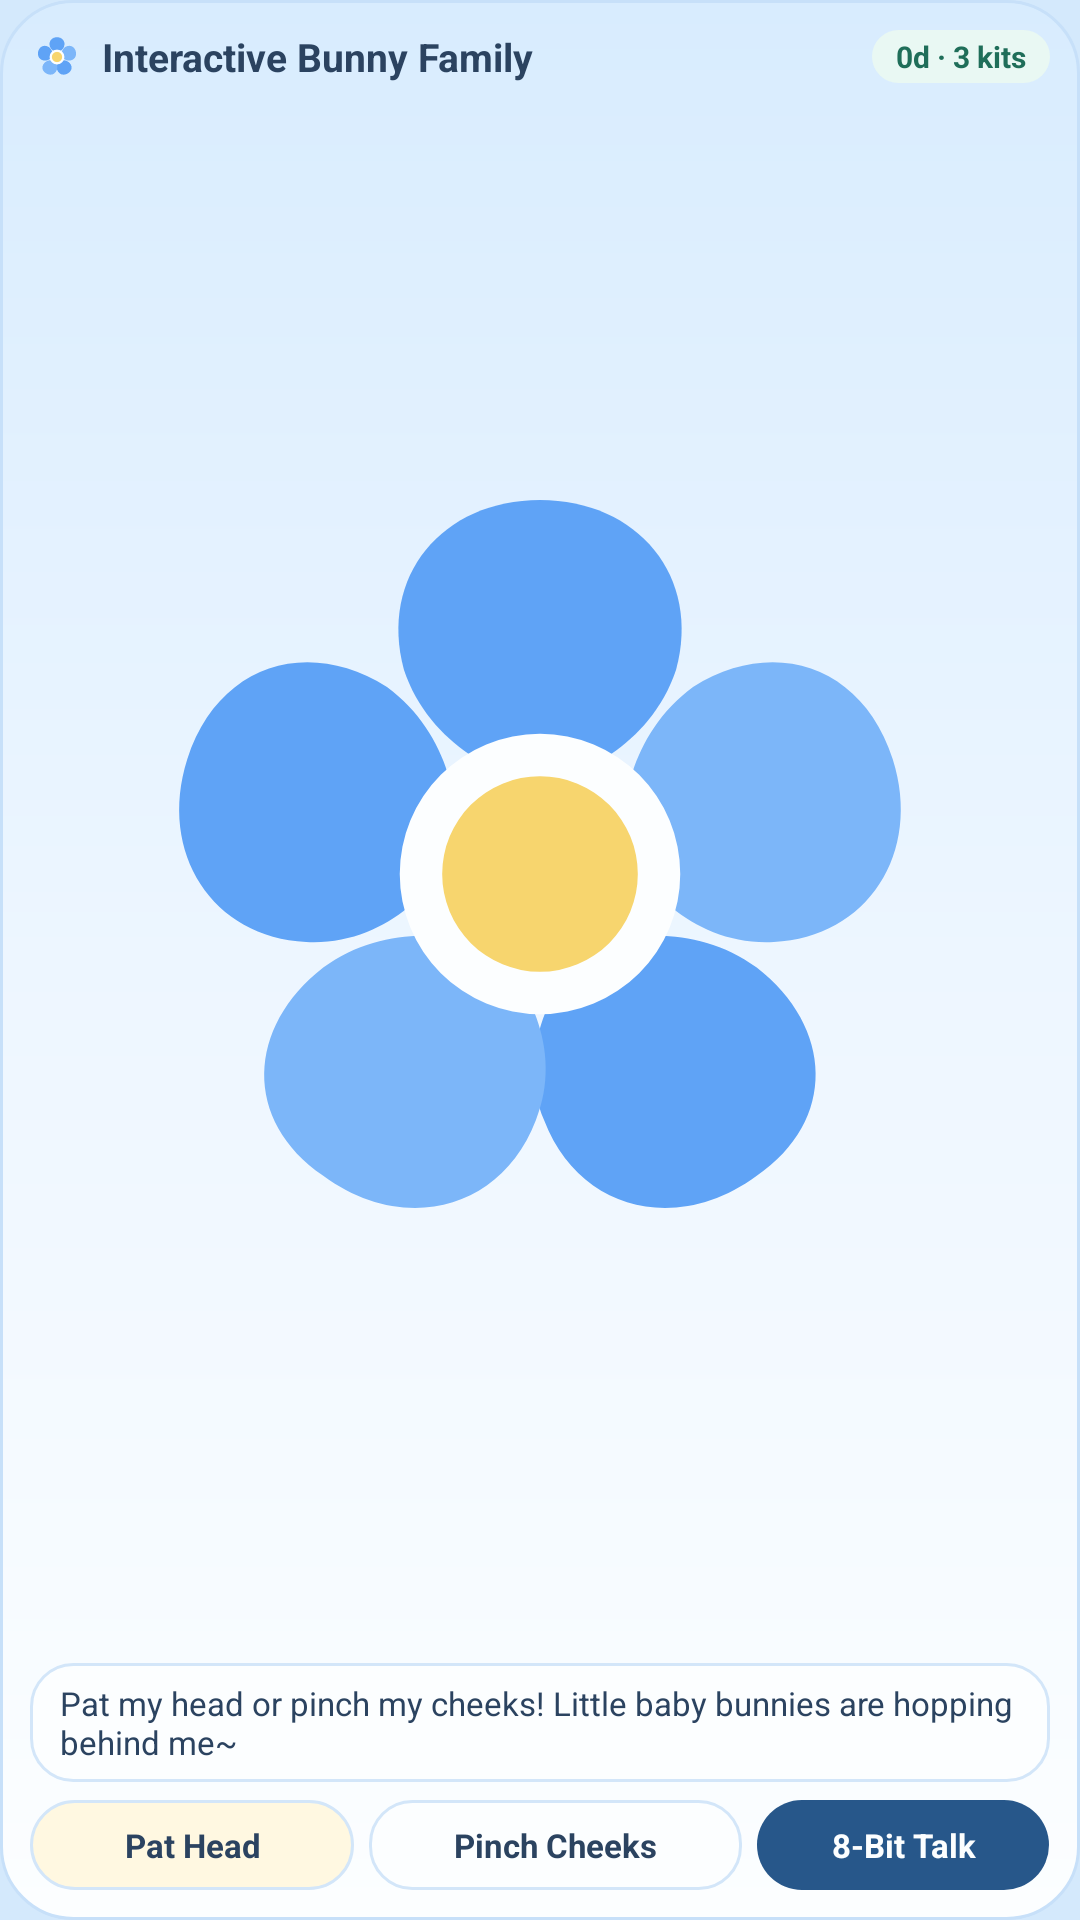

Reconstruct the res/layout file that produces this screen, plus the resources it refers to.
<!-- AndroidManifest.xml: application theme Theme.MyApplication -->
<!-- res/layout/widget_interactive_bunny.xml -->
<?xml version="1.0" encoding="utf-8"?>
<LinearLayout xmlns:android="http://schemas.android.com/apk/res/android"
    android:id="@android:id/background"
    android:layout_width="match_parent"
    android:layout_height="match_parent"
    android:background="@drawable/widget_bg_sky_card"
    android:orientation="vertical"
    android:padding="10dp">

    
    <LinearLayout
        android:id="@+id/widget_bunny_header"
        android:layout_width="match_parent"
        android:layout_height="wrap_content"
        android:gravity="center_vertical"
        android:orientation="horizontal">

        <ImageView
            android:layout_width="18dp"
            android:layout_height="18dp"
            android:contentDescription="@string/cd_forget_me_not"
            android:src="@drawable/ic_widget_flower" />

        <TextView
            android:id="@+id/widget_bunny_title"
            android:layout_width="0dp"
            android:layout_height="wrap_content"
            android:layout_marginStart="6dp"
            android:layout_weight="1"
            android:ellipsize="end"
            android:maxLines="1"
            android:text="@string/widget_bunny_family_name"
            android:textColor="@color/widget_text_primary"
            android:textSize="13sp"
            android:textStyle="bold" />

        <TextView
            android:id="@+id/widget_bunny_streak_badge"
            android:layout_width="wrap_content"
            android:layout_height="wrap_content"
            android:background="@drawable/widget_pill_sage"
            android:paddingHorizontal="8dp"
            android:paddingVertical="2dp"
            android:text="0d · 3 kits"
            android:textColor="@color/widget_text_sage"
            android:textSize="10sp"
            android:textStyle="bold" />
    </LinearLayout>

    
    <FrameLayout
        android:id="@+id/widget_bunny_stage_frame"
        android:layout_width="match_parent"
        android:layout_height="0dp"
        android:layout_marginTop="4dp"
        android:layout_weight="1">

        <ImageView
            android:id="@+id/widget_bunny_canvas_image"
            android:layout_width="match_parent"
            android:layout_height="match_parent"
            android:adjustViewBounds="true"
            android:contentDescription="@string/widget_bunny_family_desc"
            android:scaleType="fitCenter"
            android:src="@drawable/ic_widget_flower" />

        
        <LinearLayout
            android:layout_width="match_parent"
            android:layout_height="match_parent"
            android:orientation="vertical">

            
            <TextView
                android:id="@+id/widget_bunny_hotspot_head"
                android:layout_width="match_parent"
                android:layout_height="0dp"
                android:layout_weight="42"
                android:background="@android:color/transparent"
                android:contentDescription="@string/month_bunny_pat_chip" />

            
            <LinearLayout
                android:layout_width="match_parent"
                android:layout_height="0dp"
                android:layout_weight="36"
                android:orientation="horizontal">

                <TextView
                    android:id="@+id/widget_bunny_hotspot_left_cheek"
                    android:layout_width="0dp"
                    android:layout_height="match_parent"
                    android:layout_weight="38"
                    android:background="@android:color/transparent"
                    android:contentDescription="@string/month_bunny_pinch_chip" />

                <TextView
                    android:id="@+id/widget_bunny_hotspot_talk"
                    android:layout_width="0dp"
                    android:layout_height="match_parent"
                    android:layout_weight="24"
                    android:background="@android:color/transparent"
                    android:contentDescription="@string/widget_bunny_talk_btn" />

                <TextView
                    android:id="@+id/widget_bunny_hotspot_right_cheek"
                    android:layout_width="0dp"
                    android:layout_height="match_parent"
                    android:layout_weight="38"
                    android:background="@android:color/transparent"
                    android:contentDescription="@string/month_bunny_pinch_chip" />
            </LinearLayout>

            
            <TextView
                android:id="@+id/widget_bunny_hotspot_bottom"
                android:layout_width="match_parent"
                android:layout_height="0dp"
                android:layout_weight="22"
                android:background="@android:color/transparent"
                android:contentDescription="@string/widget_bunny_talk_btn" />
        </LinearLayout>
    </FrameLayout>

    
    <LinearLayout
        android:id="@+id/widget_bunny_dialogue_card"
        android:layout_width="match_parent"
        android:layout_height="wrap_content"
        android:layout_marginTop="4dp"
        android:background="@drawable/widget_row_card"
        android:gravity="center_vertical"
        android:orientation="horizontal"
        android:paddingHorizontal="10dp"
        android:paddingVertical="6dp">

        <TextView
            android:id="@+id/widget_bunny_dialogue_text"
            android:layout_width="0dp"
            android:layout_height="wrap_content"
            android:layout_weight="1"
            android:ellipsize="end"
            android:maxLines="2"
            android:text="@string/widget_bunny_default_greeting"
            android:textColor="@color/widget_text_primary"
            android:textSize="11sp" />
    </LinearLayout>

    
    <LinearLayout
        android:layout_width="match_parent"
        android:layout_height="wrap_content"
        android:layout_marginTop="6dp"
        android:gravity="center_vertical"
        android:orientation="horizontal">

        <TextView
            android:id="@+id/widget_bunny_btn_pat"
            android:layout_width="0dp"
            android:layout_height="30dp"
            android:layout_weight="1"
            android:background="@drawable/widget_pill_pollen"
            android:ellipsize="end"
            android:gravity="center"
            android:maxLines="1"
            android:paddingHorizontal="6dp"
            android:text="@string/widget_bunny_pat_btn"
            android:textColor="@color/widget_text_primary"
            android:textSize="11sp"
            android:textStyle="bold" />

        <TextView
            android:id="@+id/widget_bunny_btn_pinch"
            android:layout_width="0dp"
            android:layout_height="30dp"
            android:layout_marginStart="5dp"
            android:layout_weight="1.15"
            android:background="@drawable/widget_row_card"
            android:ellipsize="end"
            android:gravity="center"
            android:maxLines="1"
            android:paddingHorizontal="6dp"
            android:text="@string/widget_bunny_pinch_btn"
            android:textColor="@color/widget_text_primary"
            android:textSize="11sp"
            android:textStyle="bold" />

        <TextView
            android:id="@+id/widget_bunny_btn_talk"
            android:layout_width="0dp"
            android:layout_height="30dp"
            android:layout_marginStart="5dp"
            android:layout_weight="0.9"
            android:background="@drawable/widget_pill_deep_blue"
            android:ellipsize="end"
            android:gravity="center"
            android:maxLines="1"
            android:paddingHorizontal="6dp"
            android:text="@string/widget_bunny_talk_btn"
            android:textColor="@color/widget_text_on_accent"
            android:textSize="11sp"
            android:textStyle="bold" />
    </LinearLayout>
</LinearLayout>
<!-- resources referenced by this layout -->
<resources>
  <color name="widget_text_on_accent">#FFFCFEFF</color>
  <color name="widget_text_primary">#FF2B4360</color>
  <color name="widget_text_sage">#FF1F6E59</color>
  <!-- drawable widget_bg_sky_card (drawable) -->
  <?xml version="1.0" encoding="utf-8"?>
  <shape xmlns:android="http://schemas.android.com/apk/res/android"
      android:shape="rectangle">
      <gradient
          android:angle="270"
          android:startColor="@color/widget_card_bg_start"
          android:centerColor="@color/widget_card_bg_mid"
          android:endColor="@color/widget_card_bg_end" />
      <corners android:radius="24dp" />
      <stroke
          android:width="1dp"
          android:color="@color/widget_card_border" />
  </shape>
  <!-- drawable widget_pill_deep_blue (drawable) -->
  <?xml version="1.0" encoding="utf-8"?>
  <shape xmlns:android="http://schemas.android.com/apk/res/android"
      android:shape="rectangle">
      <solid android:color="@color/widget_pill_deep_blue_bg" />
      <corners android:radius="100dp" />
  </shape>
  <!-- drawable widget_pill_pollen (drawable) -->
  <?xml version="1.0" encoding="utf-8"?>
  <shape xmlns:android="http://schemas.android.com/apk/res/android"
      android:shape="rectangle">
      <solid android:color="@color/widget_pill_pollen_bg" />
      <corners android:radius="100dp" />
      <stroke
          android:width="1dp"
          android:color="@color/widget_row_border" />
  </shape>
  <!-- drawable widget_pill_sage (drawable) -->
  <?xml version="1.0" encoding="utf-8"?>
  <shape xmlns:android="http://schemas.android.com/apk/res/android"
      android:shape="rectangle">
      <solid android:color="@color/widget_pill_sage_bg" />
      <corners android:radius="100dp" />
  </shape>
  <!-- drawable widget_row_card (drawable) -->
  <?xml version="1.0" encoding="utf-8"?>
  <shape xmlns:android="http://schemas.android.com/apk/res/android"
      android:shape="rectangle">
      <solid android:color="@color/widget_row_bg" />
      <corners android:radius="14dp" />
      <stroke
          android:width="1dp"
          android:color="@color/widget_row_border" />
  </shape>
  <string name="cd_forget_me_not">Forget-me-not progress flower</string>
  <string name="month_bunny_pat_chip">Pat</string>
  <string name="month_bunny_pinch_chip">Pinch cheeks</string>
  <string name="widget_bunny_default_greeting">Pat my head or pinch my cheeks! Little baby bunnies are hopping behind me~</string>
  <string name="widget_bunny_family_desc">Resizable big monthly bunny mascot with exclusive cute baby bunnies behind him! Pat head, pinch cheeks, and hear 8-bit sounds right on your home screen.</string>
  <string name="widget_bunny_family_name">Interactive Bunny Family</string>
  <string name="widget_bunny_pat_btn">Pat Head</string>
  <string name="widget_bunny_pinch_btn">Pinch Cheeks</string>
  <string name="widget_bunny_talk_btn">8-Bit Talk</string>
  <style name="Theme.MyApplication" parent="android:Theme.DeviceDefault.Light.NoActionBar">
          <item name="android:windowBackground">#D4E9FC</item>
      </style>
  <color name="widget_card_bg_start">#FFD8ECFE</color>
  <color name="widget_card_bg_mid">#FFEDF6FF</color>
  <color name="widget_card_bg_end">#FFFCFEFF</color>
  <color name="widget_card_border">#FFC7E0F9</color>
  <color name="widget_pill_deep_blue_bg">#FF27578A</color>
  <color name="widget_pill_pollen_bg">#FFFFF8E1</color>
  <color name="widget_row_border">#FFD3E6F9</color>
  <color name="widget_pill_sage_bg">#FFE9F8F3</color>
  <color name="widget_row_bg">#FFFCFEFF</color>
</resources>
